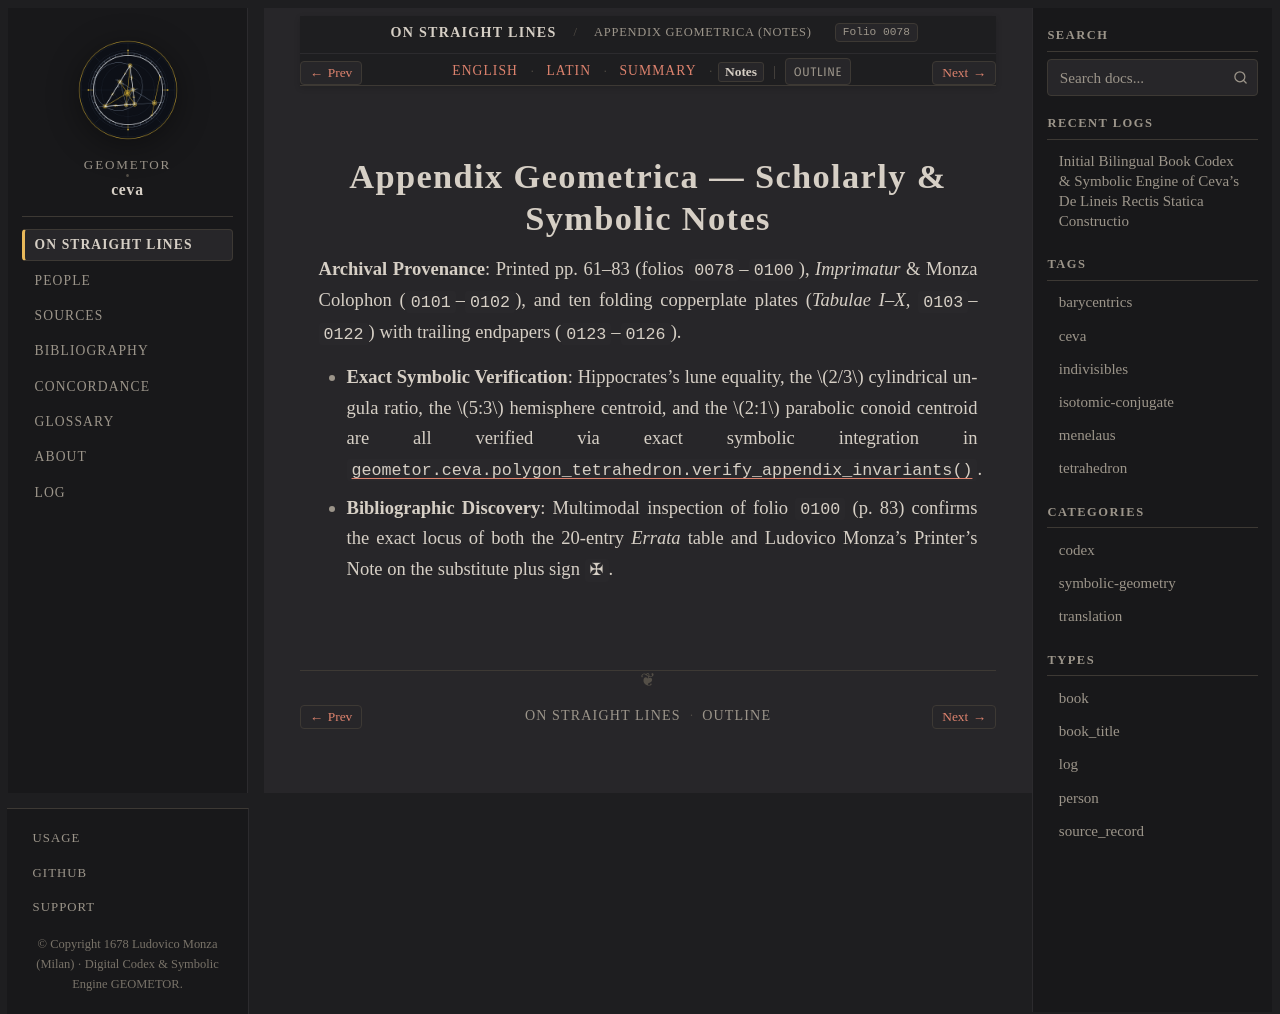

repository: geometor/ceva · page: de_lineis_rectis/appendix_geometrica/notes.html · generator: sphinx

:layout: book
:order: 4
:canonical_id: appendix_geometrica
:breadcrumb_title: Appendix Geometrica (Notes)
:folio: 0078
:tracks: English: index | Latin: la | Summary: summary | Notes: notes

.. _unit-4-appendix-geometrica-notes:
.. _appendix-geometrica-notes:

Appendix Geometrica — Scholarly & Symbolic Notes
================================================

.. folio:: 0078
   :page: p. 61

**Archival Provenance**: Printed pp. 61–83 (folios ``0078``–``0100``), *Imprimatur* & Monza Colophon (``0101``–``0102``), and ten folding copperplate plates (`Tabulae I–X`, ``0103``–``0122``) with trailing endpapers (``0123``–``0126``).

* **Exact Symbolic Verification**: Hippocrates's lune equality, the :math:`2/3` cylindrical ungula ratio, the :math:`5:3` hemisphere centroid, and the :math:`2:1` parabolic conoid centroid are all verified via exact symbolic integration in :func:`geometor.ceva.polygon_tetrahedron.verify_appendix_invariants`.
* **Bibliographic Discovery**: Multimodal inspection of folio ``0100`` (p. 83) confirms the exact locus of both the 20-entry *Errata* table and Ludovico Monza's Printer's Note on the substitute plus sign ``✠``.
